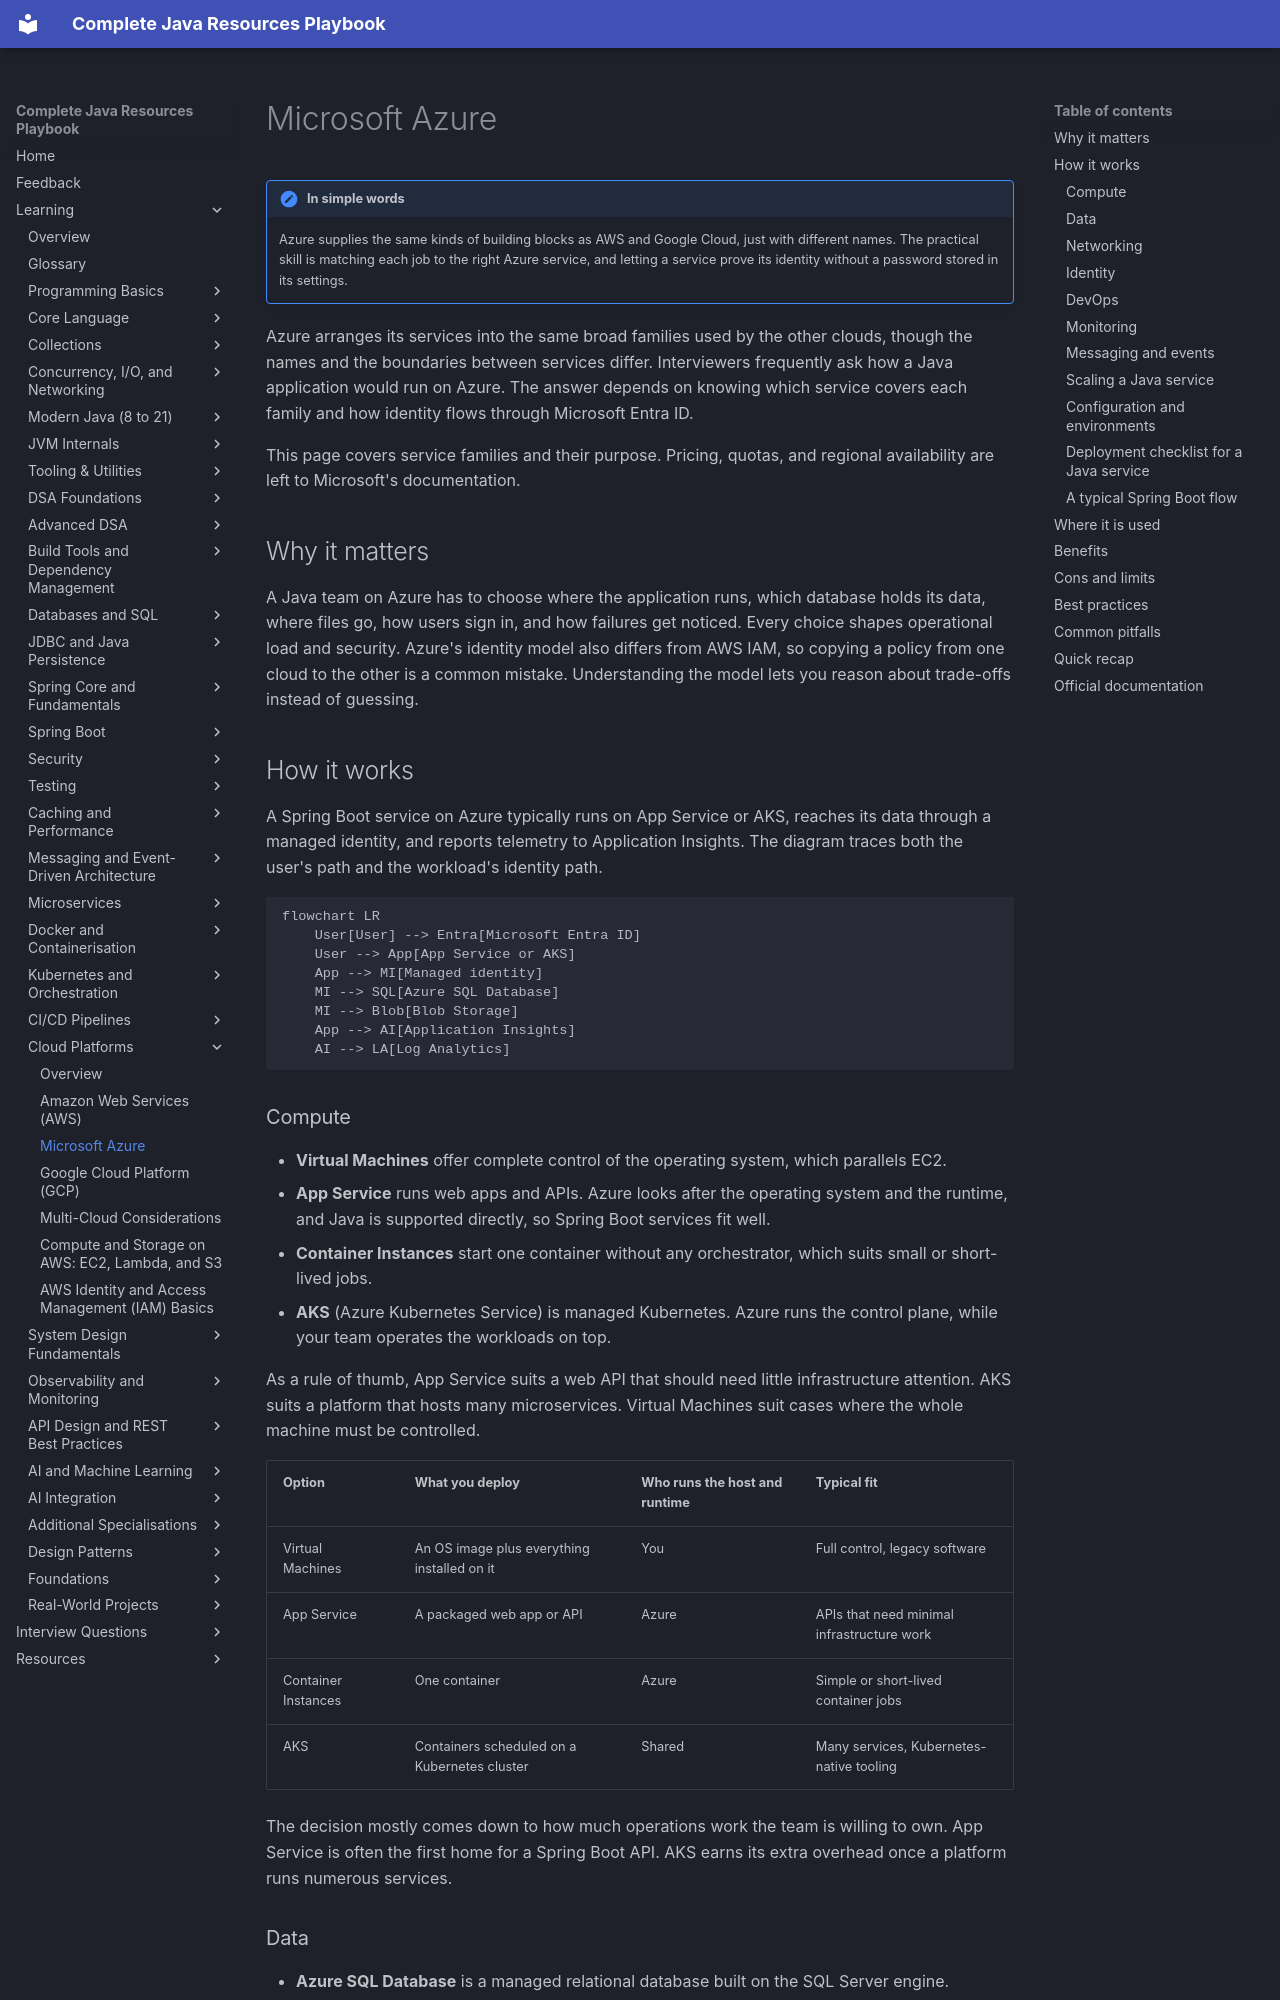

repository: AthiraMohan14/Complete-Java-Resource-PlayBook · page: learning/18-cloud/azure/index.html · generator: mkdocs

# Microsoft Azure

!!! note "In simple words"
    Azure supplies the same kinds of building blocks as AWS and Google Cloud, just with different names. The practical skill is matching each job to the right Azure service, and letting a service prove its identity without a password stored in its settings.

Azure arranges its services into the same broad families used by the other clouds, though the names and the boundaries between services differ. Interviewers frequently ask how a Java application would run on Azure. The answer depends on knowing which service covers each family and how identity flows through Microsoft Entra ID.

This page covers service families and their purpose. Pricing, quotas, and regional availability are left to Microsoft's documentation.

## Why it matters

A Java team on Azure has to choose where the application runs, which database holds its data, where files go, how users sign in, and how failures get noticed. Every choice shapes operational load and security. Azure's identity model also differs from AWS IAM, so copying a policy from one cloud to the other is a common mistake. Understanding the model lets you reason about trade-offs instead of guessing.

## How it works

A Spring Boot service on Azure typically runs on App Service or AKS, reaches its data through a managed identity, and reports telemetry to Application Insights. The diagram traces both the user's path and the workload's identity path.

```mermaid
flowchart LR
    User[User] --> Entra[Microsoft Entra ID]
    User --> App[App Service or AKS]
    App --> MI[Managed identity]
    MI --> SQL[Azure SQL Database]
    MI --> Blob[Blob Storage]
    App --> AI[Application Insights]
    AI --> LA[Log Analytics]
```

### Compute

- **Virtual Machines** offer complete control of the operating system, which parallels EC2.
- **App Service** runs web apps and APIs. Azure looks after the operating system and the runtime, and Java is supported directly, so Spring Boot services fit well.
- **Container Instances** start one container without any orchestrator, which suits small or short-lived jobs.
- **AKS** (Azure Kubernetes Service) is managed Kubernetes. Azure runs the control plane, while your team operates the workloads on top.

As a rule of thumb, App Service suits a web API that should need little infrastructure attention. AKS suits a platform that hosts many microservices. Virtual Machines suit cases where the whole machine must be controlled.

| Option | What you deploy | Who runs the host and runtime | Typical fit |
|---|---|---|---|
| Virtual Machines | An OS image plus everything installed on it | You | Full control, legacy software |
| App Service | A packaged web app or API | Azure | APIs that need minimal infrastructure work |
| Container Instances | One container | Azure | Simple or short-lived container jobs |
| AKS | Containers scheduled on a Kubernetes cluster | Shared | Many services, Kubernetes-native tooling |

The decision mostly comes down to how much operations work the team is willing to own. App Service is often the first home for a Spring Boot API. AKS earns its extra overhead once a platform runs numerous services.
